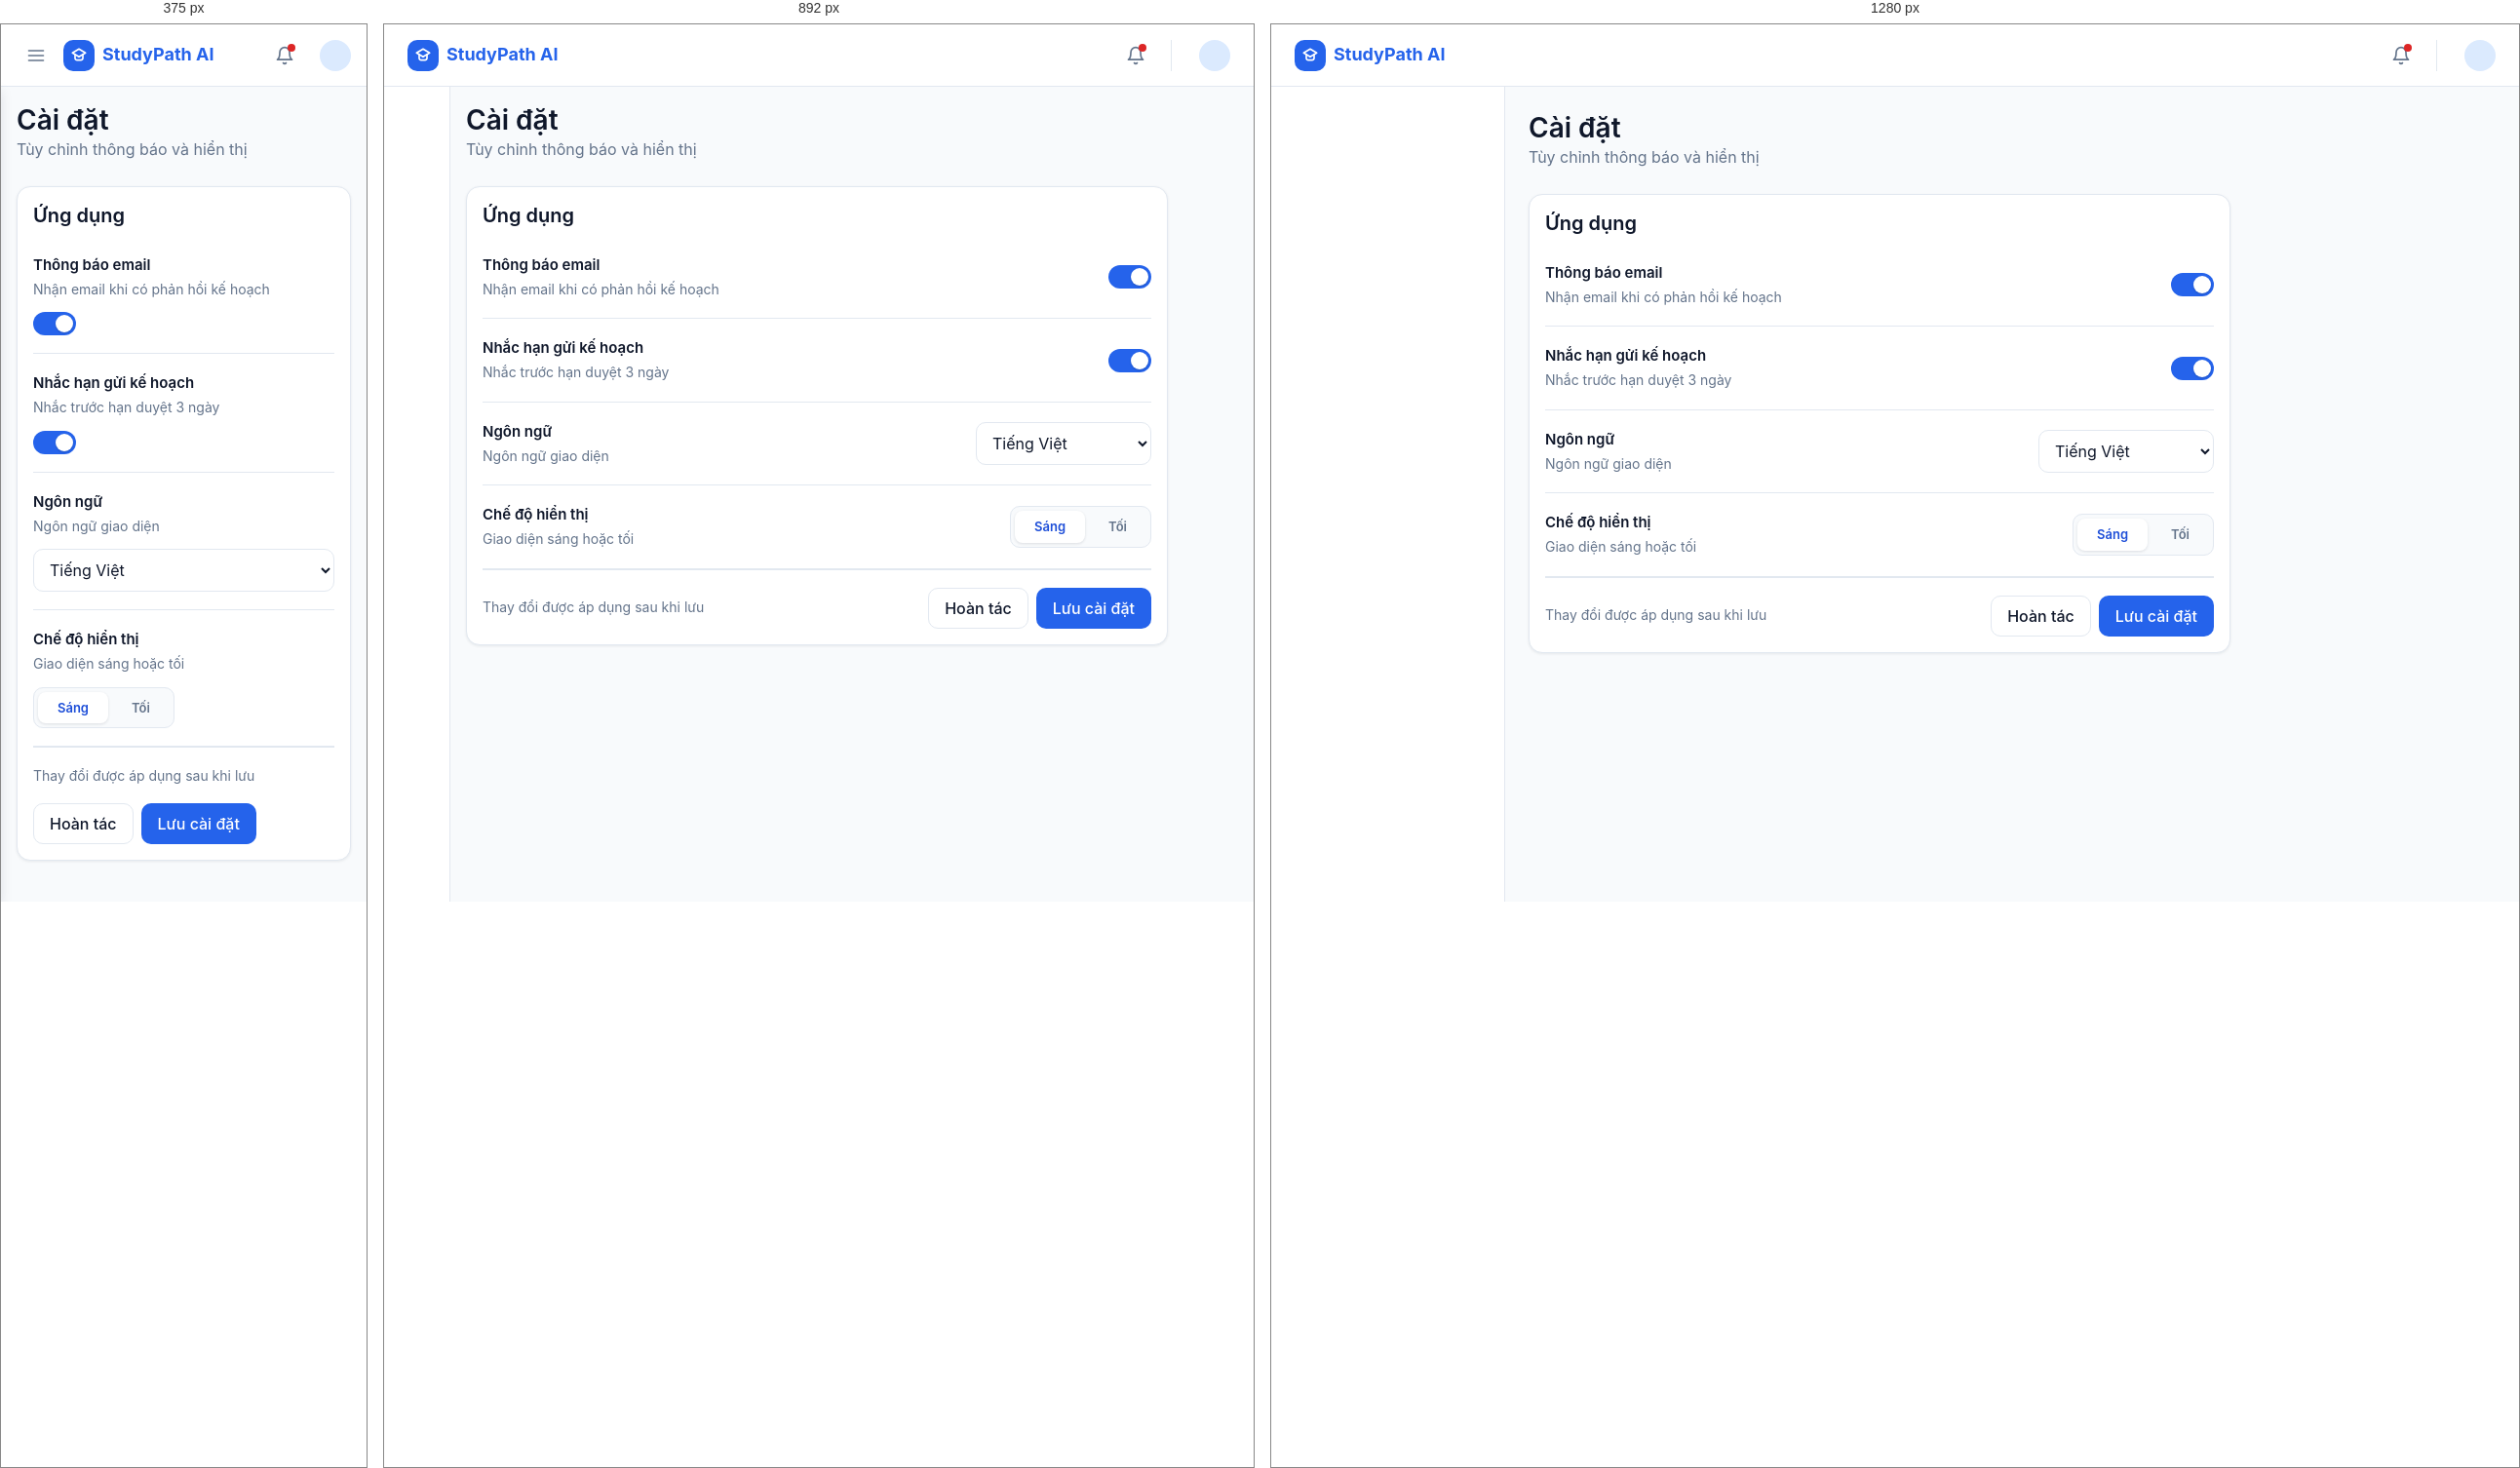
Rendered at 375 px, 892 px and 1280 px, left to right.

<!-- file: settings.html -->
<!DOCTYPE html>
<html lang="vi">
<head>
  <meta charset="UTF-8">
  <meta name="viewport" content="width=device-width, initial-scale=1.0">
  <script src="../js/theme.js?v=20261026g"></script>
  <title data-i18n="meta.title">Cài đặt | StudyPath AI</title>
  <link rel="stylesheet" href="../css/base.css?v=20261026g">
  <link rel="stylesheet" href="../css/responsive.css?v=20261026g">
  <link rel="stylesheet" href="../css/settings.css?v=20261026g">
</head>
<body data-page="settings">
  <header class="app-header">
    <button type="button" class="icon-btn menu-btn" data-shell="menu" aria-label="Mở menu" aria-controls="app-sidebar" aria-expanded="false">
      <svg width="20" height="20" viewBox="0 0 24 24" fill="none" stroke="currentColor" stroke-width="2" stroke-linecap="round"><line x1="3" y1="6" x2="21" y2="6"></line><line x1="3" y1="12" x2="21" y2="12"></line><line x1="3" y1="18" x2="21" y2="18"></line></svg>
    </button>

    <a class="brand" href="student-dashboard.html" data-shell="brand">
      <span class="brand-mark" aria-hidden="true">
        <svg width="16" height="16" viewBox="0 0 24 24" fill="none" stroke="currentColor" stroke-width="2.5" stroke-linecap="round" stroke-linejoin="round">
          <path d="M12 2 2 8l10 6 10-6-10-6z"></path>
          <path d="M6 10.5V16c0 1.5 2.7 3 6 3s6-1.5 6-3v-5.5"></path>
        </svg>
      </span>
      <span>StudyPath AI</span>
    </a>

    <div class="header-actions">
      <a class="icon-btn" href="notifications.html" data-i18n-aria-label="bell.label" aria-label="Thông báo">
        <svg width="20" height="20" viewBox="0 0 24 24" fill="none" stroke="currentColor" stroke-width="2" stroke-linecap="round" stroke-linejoin="round"><path d="M18 8A6 6 0 0 0 6 8c0 7-3 9-3 9h18s-3-2-3-9"></path><path d="M13.73 21a2 2 0 0 1-3.46 0"></path></svg>
        <span class="bell-dot" aria-hidden="true"></span>
      </a>
      <div class="header-user">
        <div class="user-name">
          <span data-shell-user="name"></span>
          <span class="user-role" data-shell-user="meta"></span>
        </div>
        <span class="avatar avatar-sm" data-shell-user="avatar" aria-hidden="true"></span>
      </div>
    </div>
  </header>

  <div class="app-body">
    <aside class="sidebar" id="app-sidebar">
      <nav class="sidebar-nav" aria-label="Điều hướng chính" data-shell="nav"></nav>
    </aside>

    <main class="main-content">
        <div class="page-head">
          <div>
            <h1 data-i18n="page.title">Cài đặt</h1>
            <p class="text-muted" data-i18n="page.sub">Tùy chỉnh thông báo và hiển thị</p>
          </div>
        </div>

        <div id="save-success" class="alert alert-success hidden" role="alert" data-i18n="alert.saved">
          Đã lưu cài đặt thành công.
        </div>

        <form id="settings-form" novalidate>
          <section class="card settings-card" aria-labelledby="app-settings-heading">
            <div class="card-head">
              <h2 id="app-settings-heading" data-i18n="section.app">Ứng dụng</h2>
            </div>

            <div class="setting-row">
              <div>
                <p class="setting-title" data-i18n="set.email.title">Thông báo email</p>
                <p class="text-sm text-muted" data-i18n="set.email.desc">Nhận email khi có phản hồi kế hoạch</p>
              </div>
              <label class="switch">
                <input type="checkbox" name="emailNoti" class="switch-input" checked>
                <span class="switch-slider" aria-hidden="true"></span>
              </label>
            </div>

            <div class="setting-row">
              <div>
                <p class="setting-title" data-i18n="set.remind.title">Nhắc hạn gửi kế hoạch</p>
                <p class="text-sm text-muted" data-i18n="set.remind.desc">Nhắc trước hạn duyệt 3 ngày</p>
              </div>
              <label class="switch">
                <input type="checkbox" name="deadlineRemind" class="switch-input" checked>
                <span class="switch-slider" aria-hidden="true"></span>
              </label>
            </div>

            <div class="setting-row">
              <div>
                <p class="setting-title" data-i18n="set.lang.title">Ngôn ngữ</p>
                <p class="text-sm text-muted" data-i18n="set.lang.desc">Ngôn ngữ giao diện</p>
              </div>
              <select name="language" class="form-select settings-select" data-i18n-aria-label="set.lang.label" aria-label="Ngôn ngữ">
                <option value="vi" selected>Tiếng Việt</option>
                <option value="en">English</option>
              </select>
            </div>

            <div class="setting-row">
              <div>
                <p class="setting-title" data-i18n="set.theme.title">Chế độ hiển thị</p>
                <p class="text-sm text-muted" data-i18n="set.theme.desc">Giao diện sáng hoặc tối</p>
              </div>
              <div class="segmented" role="radiogroup" data-i18n-aria-label="set.theme.label" aria-label="Chế độ hiển thị">
                <input type="radio" name="theme" id="theme-light" value="light" class="segmented-input" checked>
                <label for="theme-light" class="segmented-label" data-i18n="theme.light">Sáng</label>
                <input type="radio" name="theme" id="theme-dark" value="dark" class="segmented-input">
                <label for="theme-dark" class="segmented-label" data-i18n="theme.dark">Tối</label>
              </div>
            </div>

            <div class="settings-foot">
              <p class="text-sm text-muted" data-i18n="foot.note">Thay đổi được áp dụng sau khi lưu</p>
              <div class="settings-actions">
                <button type="button" id="btn-reset" class="btn btn-secondary" data-i18n="btn.reset">Hoàn tác</button>
                <button type="submit" class="btn btn-primary" data-i18n="btn.save">Lưu cài đặt</button>
              </div>
            </div>
          </section>
        </form>
      </main>
  </div>

  <div class="sidebar-overlay" data-shell="overlay" hidden></div>

  <script src="../js/api.js?v=20261026g"></script>
  <script src="../js/shell.js?v=20261026g"></script>
  <script src="../js/settings.js?v=20261026g"></script>
</body>
</html>


/* @media block from base.css */
@media (max-width: 1024px) {
  .sidebar {
    width: 68px;
  }

  .sidebar-nav {
    padding: var(--space-1);
  }

  .sidebar .nav-item {
    justify-content: center;
    padding: 10px;
  }

  .sidebar .nav-item span,
  .sidebar .nav-section {
    display: none;
  }

  .main-content {
    padding: var(--space-2);
  }

  .stat-grid,
  .grid-3 {
    grid-template-columns: repeat(2, 1fr);
  }

  .grid-sidebar {
    grid-template-columns: 1fr;
  }
}

/* @media block from base.css */
@media (max-width: 760px) {
  .app-header {
    gap: var(--space-1);
    padding: 0 var(--space-2);
  }

  .icon-btn.menu-btn {
    display: inline-flex;
  }

  .header-user {
    padding-left: 0;
    border-left: 0;
  }

  .header-user .user-name {
    display: none;
  }

  .sidebar {
    position: fixed;
    top: var(--header-height);
    bottom: 0;
    left: 0;
    z-index: 60;
    width: var(--sidebar-width);
    height: auto;
    transform: translateX(-100%);
    transition: transform 0.2s ease;
    box-shadow: var(--shadow-md);
  }

  .sidebar-nav {
    padding: var(--space-1) var(--space-2);
  }

  .sidebar .nav-item {
    justify-content: flex-start;
    padding: 10px var(--space-1);
  }

  .sidebar .nav-item span {
    display: inline;
  }

  body.sidebar-open .sidebar {
    transform: translateX(0);
  }

  .main-content {
    padding: var(--space-2);
  }

  .stat-grid,
  .grid-2,
  .grid-3,
  .grid-sidebar {
    grid-template-columns: 1fr;
  }
}

/* @media block from responsive.css */
@media (max-width: 640px) {
  body.page-login .auth-page {
    padding: var(--space-2);
  }

  body.page-login .auth-card {
    padding: var(--space-3);
  }
}

/* @media block from settings.css */
@media (max-width: 640px) {
  .setting-row {
    flex-direction: column;
    align-items: flex-start;
    gap: 12px;
  }

  .settings-select {
    width: 100%;
  }
}